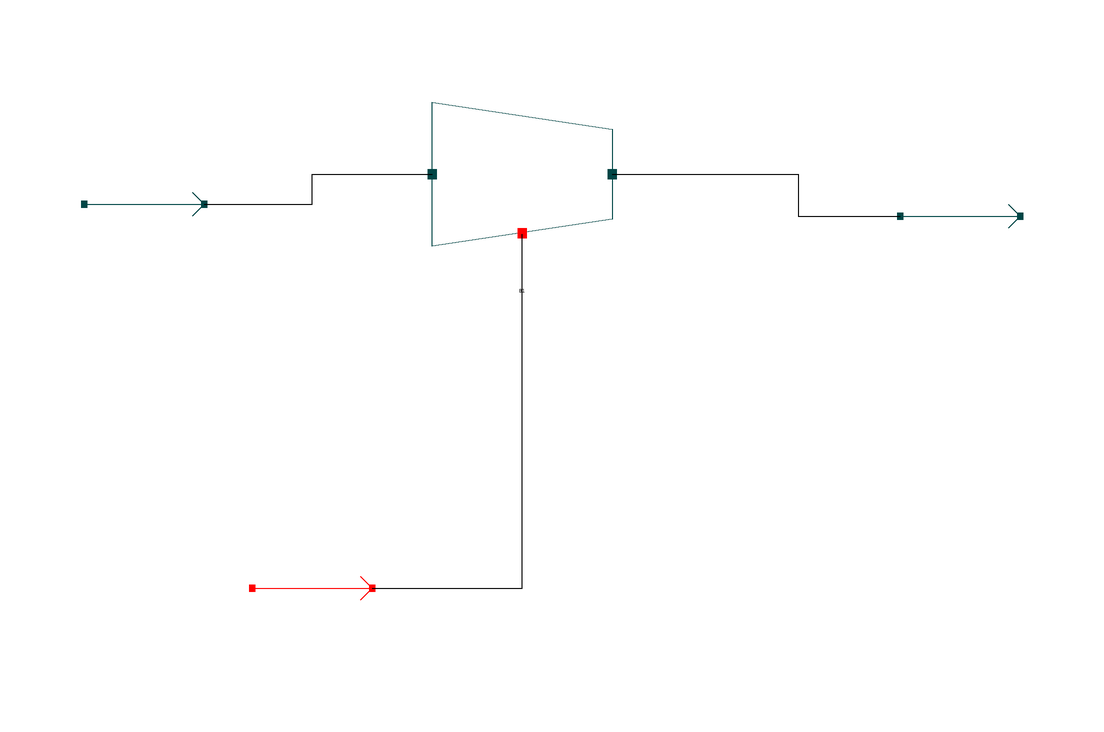

The Modelica model whose source follows is shown above as a component diagram (icons at their Placement, wires along their Line points).

model CompressorSimulation "Increasing the pressure of a two component vapor stream by specifying the pressure increase"
    extends Modelica.Icons.Example;
    import data = Simulator.Files.ChemsepDatabase;
    parameter data.Benzene ben;
    parameter data.Toluene tol;
    parameter Integer Nc = 2;
    parameter data.GeneralProperties C[Nc] = {ben, tol};
    Simulator.Examples.Compressor.AdiabComp B1(Nc = Nc, C = C, Eff = 0.75) annotation(
      Placement(visible = true, transformation(origin = {-15, 13}, extent = {{-15, -15}, {15, 15}}, rotation = 0)));
    Simulator.Examples.Compressor.MS S1(Nc = Nc, C = C) annotation(
      Placement(visible = true, transformation(origin = {-78, 8}, extent = {{-10, -10}, {10, 10}}, rotation = 0)));
    Simulator.Examples.Compressor.MS  S2(Nc = Nc, C = C) annotation(
      Placement(visible = true, transformation(origin = {58, 6}, extent = {{-10, -10}, {10, 10}}, rotation = 0)));
    Simulator.Streams.EnergyStream E1 annotation(
      Placement(visible = true, transformation(origin = {-50, -56}, extent = {{-10, -10}, {10, 10}}, rotation = 0)));
  equation
    connect(S1.Out, B1.In) annotation(
        Line(points = {{-68, 8}, {-50, 8}, {-50, 13}, {-30, 13}}));
    connect(B1.Out, S2.In) annotation(
        Line(points = {{0, 13}, {31, 13}, {31, 6}, {48, 6}}));
    connect(E1.Out, B1.En) annotation(
        Line(points = {{-40, -56}, {-15, -56}, {-15, 3}}));
    S1.x_pc[1, :] = {0.5, 0.5};
    S1.P = 202650;
    S1.T = 372;
    S1.F_p[1] = 100;
    B1.Pdel = 10000;
  annotation(
      Documentation(info = "<html><head></head><body><span style=\"font-size: 12px;\">This is an executable model to simualate the Compressor example where all the components are defined, material stream &amp; compressor specifications are declared, model instances are connected</span><span style=\"font-size: 12px;\">.</span><div><span style=\"font-size: 12px;\"><br></span></div><div><div style=\"font-size: 12px;\"><b>Material Stream Information</b></div><div style=\"font-size: 12px;\"><br></div><div style=\"font-size: 12px;\"><b>Molar Flow Rate:</b>&nbsp;100 mol/s</div><div style=\"font-size: 12px;\"><b>Mole Fraction (Benzene):</b>&nbsp;0.5</div><div style=\"font-size: 12px;\"><b>Mole Fraction (Toluene):</b>&nbsp;0.5</div><div style=\"font-size: 12px;\"><b>Pressure:</b>&nbsp;202650 Pa</div><div style=\"font-size: 12px;\"><b>Temperature:</b>&nbsp;372 K</div><div style=\"font-size: 12px;\"><br></div><span style=\"font-size: 12px;\"><b>Compressor Specification:&nbsp;</b></span><span style=\"font-size: 12px;\">Efficiency: 75%</span></div><div><span style=\"font-size: 12px;\"><span class=\"Apple-tab-span\" style=\"white-space: pre;\">				</span>&nbsp;<span class=\"Apple-tab-span\" style=\"white-space:pre\">	</span>&nbsp;Pressure Increase: 10000 Pa</span></div></body></html>"));
      end CompressorSimulation;